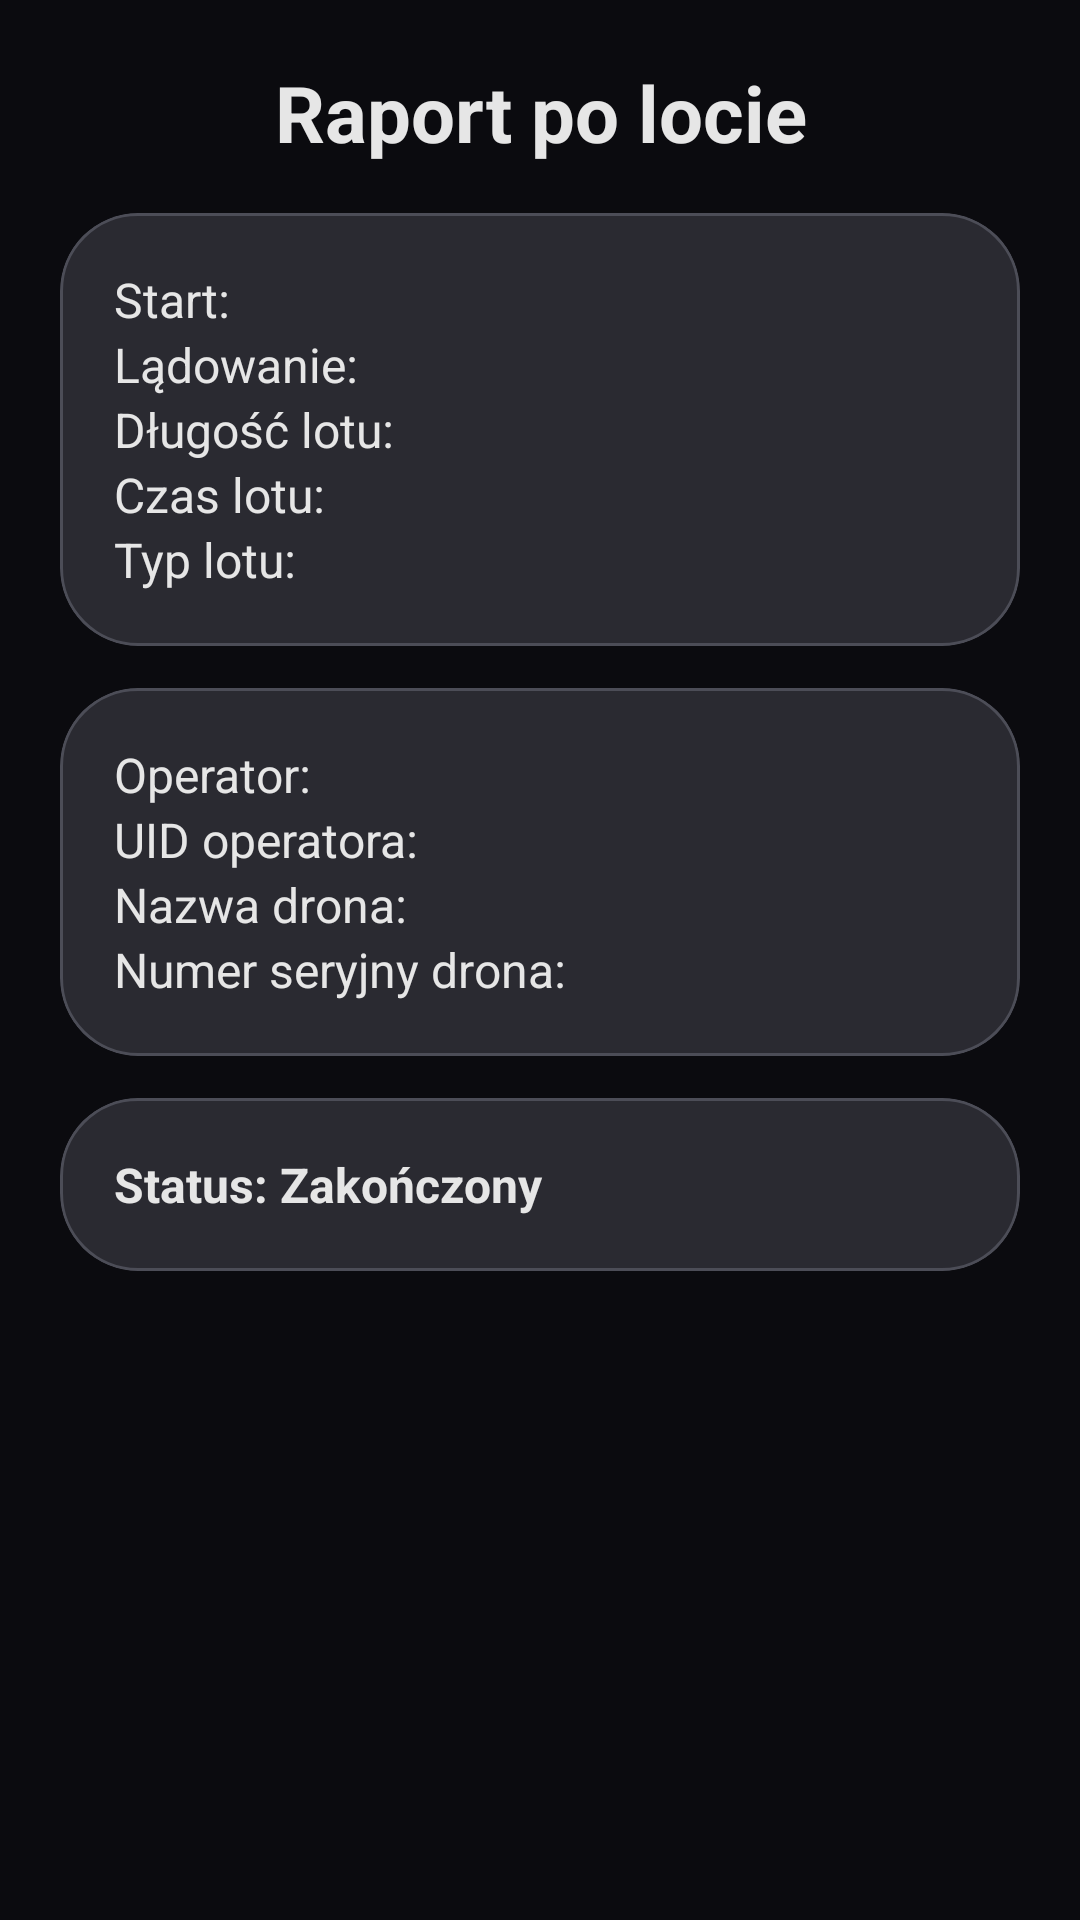

Reconstruct the res/layout file that produces this screen, plus the resources it refers to.
<!-- AndroidManifest.xml: application theme Theme.DroneClient.Red -->
<!-- res/layout/activity_flight_report.xml -->
<?xml version="1.0" encoding="utf-8"?>
<androidx.core.widget.NestedScrollView xmlns:android="http://schemas.android.com/apk/res/android"
    xmlns:app="http://schemas.android.com/apk/res-auto"
    android:layout_width="match_parent"
    android:layout_height="match_parent"
    android:background="@color/colorBackground"
    android:padding="20dp">

    <androidx.constraintlayout.widget.ConstraintLayout
        android:layout_width="match_parent"
        android:layout_height="wrap_content">

        <TextView
            android:id="@+id/tvTitle"
            android:layout_width="0dp"
            android:layout_height="wrap_content"
            android:text="Raport po locie"
            android:textAlignment="center"
            android:textSize="26sp"
            android:textStyle="bold"
            android:textColor="@color/colorOnBackground"
            app:layout_constraintTop_toTopOf="parent"
            app:layout_constraintStart_toStartOf="parent"
            app:layout_constraintEnd_toEndOf="parent" />

        <com.google.android.material.card.MaterialCardView
            android:id="@+id/cardMain"
            android:layout_width="0dp"
            android:layout_height="wrap_content"
            android:layout_marginTop="16dp"
            app:cardCornerRadius="26dp"
            app:cardElevation="0dp"
            app:cardBackgroundColor="@color/colorSurfaceVariant"
            app:strokeWidth="1dp"
            app:strokeColor="@color/colorOutline"
            app:layout_constraintTop_toBottomOf="@id/tvTitle"
            app:layout_constraintStart_toStartOf="parent"
            app:layout_constraintEnd_toEndOf="parent">

            <LinearLayout
                android:layout_width="match_parent"
                android:layout_height="wrap_content"
                android:orientation="vertical"
                android:padding="18dp">

                <TextView
                    android:layout_width="match_parent"
                    android:layout_height="wrap_content"
                    android:text="Start:"
                    android:textColor="@color/colorOnSurface"
                    android:textSize="16sp"/>

                <TextView
                    android:layout_width="match_parent"
                    android:layout_height="wrap_content"
                    android:text="Lądowanie:"
                    android:textColor="@color/colorOnSurface"
                    android:textSize="16sp"/>

                <TextView
                    android:layout_width="match_parent"
                    android:layout_height="wrap_content"
                    android:text="Długość lotu:"
                    android:textColor="@color/colorOnSurface"
                    android:textSize="16sp"/>

                <TextView
                    android:layout_width="match_parent"
                    android:layout_height="wrap_content"
                    android:text="Czas lotu:"
                    android:textColor="@color/colorOnSurface"
                    android:textSize="16sp"/>

                <TextView
                    android:layout_width="match_parent"
                    android:layout_height="wrap_content"
                    android:text="Typ lotu:"
                    android:textColor="@color/colorOnSurface"
                    android:textSize="16sp"/>
            </LinearLayout>
        </com.google.android.material.card.MaterialCardView>

        <com.google.android.material.card.MaterialCardView
            android:id="@+id/cardDrone"
            android:layout_width="0dp"
            android:layout_height="wrap_content"
            android:layout_marginTop="14dp"
            app:cardCornerRadius="26dp"
            app:cardElevation="0dp"
            app:cardBackgroundColor="@color/colorSurfaceVariant"
            app:strokeWidth="1dp"
            app:strokeColor="@color/colorOutline"
            app:layout_constraintTop_toBottomOf="@id/cardMain"
            app:layout_constraintStart_toStartOf="parent"
            app:layout_constraintEnd_toEndOf="parent">

            <LinearLayout
                android:layout_width="match_parent"
                android:layout_height="wrap_content"
                android:orientation="vertical"
                android:padding="18dp">

                <TextView
                    android:layout_width="match_parent"
                    android:layout_height="wrap_content"
                    android:text="Operator:"
                    android:textColor="@color/colorOnSurface"
                    android:textSize="16sp"/>

                <TextView
                    android:layout_width="match_parent"
                    android:layout_height="wrap_content"
                    android:text="UID operatora:"
                    android:textColor="@color/colorOnSurface"
                    android:textSize="16sp"/>

                <TextView
                    android:layout_width="match_parent"
                    android:layout_height="wrap_content"
                    android:text="Nazwa drona:"
                    android:textColor="@color/colorOnSurface"
                    android:textSize="16sp"/>

                <TextView
                    android:layout_width="match_parent"
                    android:layout_height="wrap_content"
                    android:text="Numer seryjny drona:"
                    android:textColor="@color/colorOnSurface"
                    android:textSize="16sp"/>
            </LinearLayout>
        </com.google.android.material.card.MaterialCardView>

        <com.google.android.material.card.MaterialCardView
            android:id="@+id/cardStatus"
            android:layout_width="0dp"
            android:layout_height="wrap_content"
            android:layout_marginTop="14dp"
            app:cardCornerRadius="26dp"
            app:cardElevation="0dp"
            app:cardBackgroundColor="@color/colorSurfaceVariant"
            app:strokeWidth="1dp"
            app:strokeColor="@color/colorOutline"
            app:layout_constraintTop_toBottomOf="@id/cardDrone"
            app:layout_constraintStart_toStartOf="parent"
            app:layout_constraintEnd_toEndOf="parent">

            <TextView
                android:id="@+id/tvStatus"
                android:layout_width="match_parent"
                android:layout_height="wrap_content"
                android:padding="18dp"
                android:text="Status: Zakończony"
                android:textColor="@color/colorOnSurface"
                android:textSize="16sp"
                android:textStyle="bold"/>
        </com.google.android.material.card.MaterialCardView>

    </androidx.constraintlayout.widget.ConstraintLayout>

</androidx.core.widget.NestedScrollView>
<!-- resources referenced by this layout -->
<resources>
  <color name="colorBackground">#0B0B0F</color>
  <color name="colorOnBackground">#E6E6E6</color>
  <color name="colorOnSurface">#E6E6E6</color>
  <color name="colorOutline">#4C4D57</color>
  <color name="colorSurfaceVariant">#2A2A31</color>
  <style name="Theme.DroneClient.Red" parent="Theme.Material3.Dark.NoActionBar">
          <item name="colorPrimary">@color/colorPrimary</item>
          <item name="colorOnPrimary">@color/colorOnPrimary</item>
          <item name="colorPrimaryContainer">@color/colorPrimaryContainer</item>
          <item name="colorOnPrimaryContainer">@color/colorOnPrimaryContainer</item>
          <item name="colorSecondary">@color/colorSecondary</item>
          <item name="colorOnSecondary">@color/colorOnSecondary</item>
          <item name="colorSecondaryContainer">@color/colorSecondaryContainer</item>
          <item name="colorOnSecondaryContainer">@color/colorOnSecondaryContainer</item>
          <item name="colorTertiary">@color/colorTertiary</item>
          <item name="colorOnTertiary">@color/colorOnTertiary</item>
          <item name="colorSurface">@color/colorSurface</item>
          <item name="colorOnSurface">@color/colorOnSurface</item>
          <item name="colorSurfaceVariant">@color/colorSurfaceVariant</item>
          <item name="colorOnSurfaceVariant">@color/colorOnSurfaceVariant</item>
          <item name="colorOutline">@color/colorOutline</item>
          <item name="android:colorBackground">@color/colorBackground</item>
      </style>
  <color name="colorPrimary">#F44336</color>
  <color name="colorOnPrimary">#FFFFFF</color>
  <color name="colorPrimaryContainer">#7F1D1D</color>
  <color name="colorOnPrimaryContainer">#FFE5E5</color>
  <color name="colorSecondary">#EF5350</color>
  <color name="colorOnSecondary">#FFFFFF</color>
  <color name="colorSecondaryContainer">#641417</color>
  <color name="colorOnSecondaryContainer">#FFDAD6</color>
  <color name="colorTertiary">#FF9800</color>
  <color name="colorOnTertiary">#121216</color>
  <color name="colorSurface">#121216</color>
  <color name="colorOnSurfaceVariant">#B9BBC6</color>
</resources>
